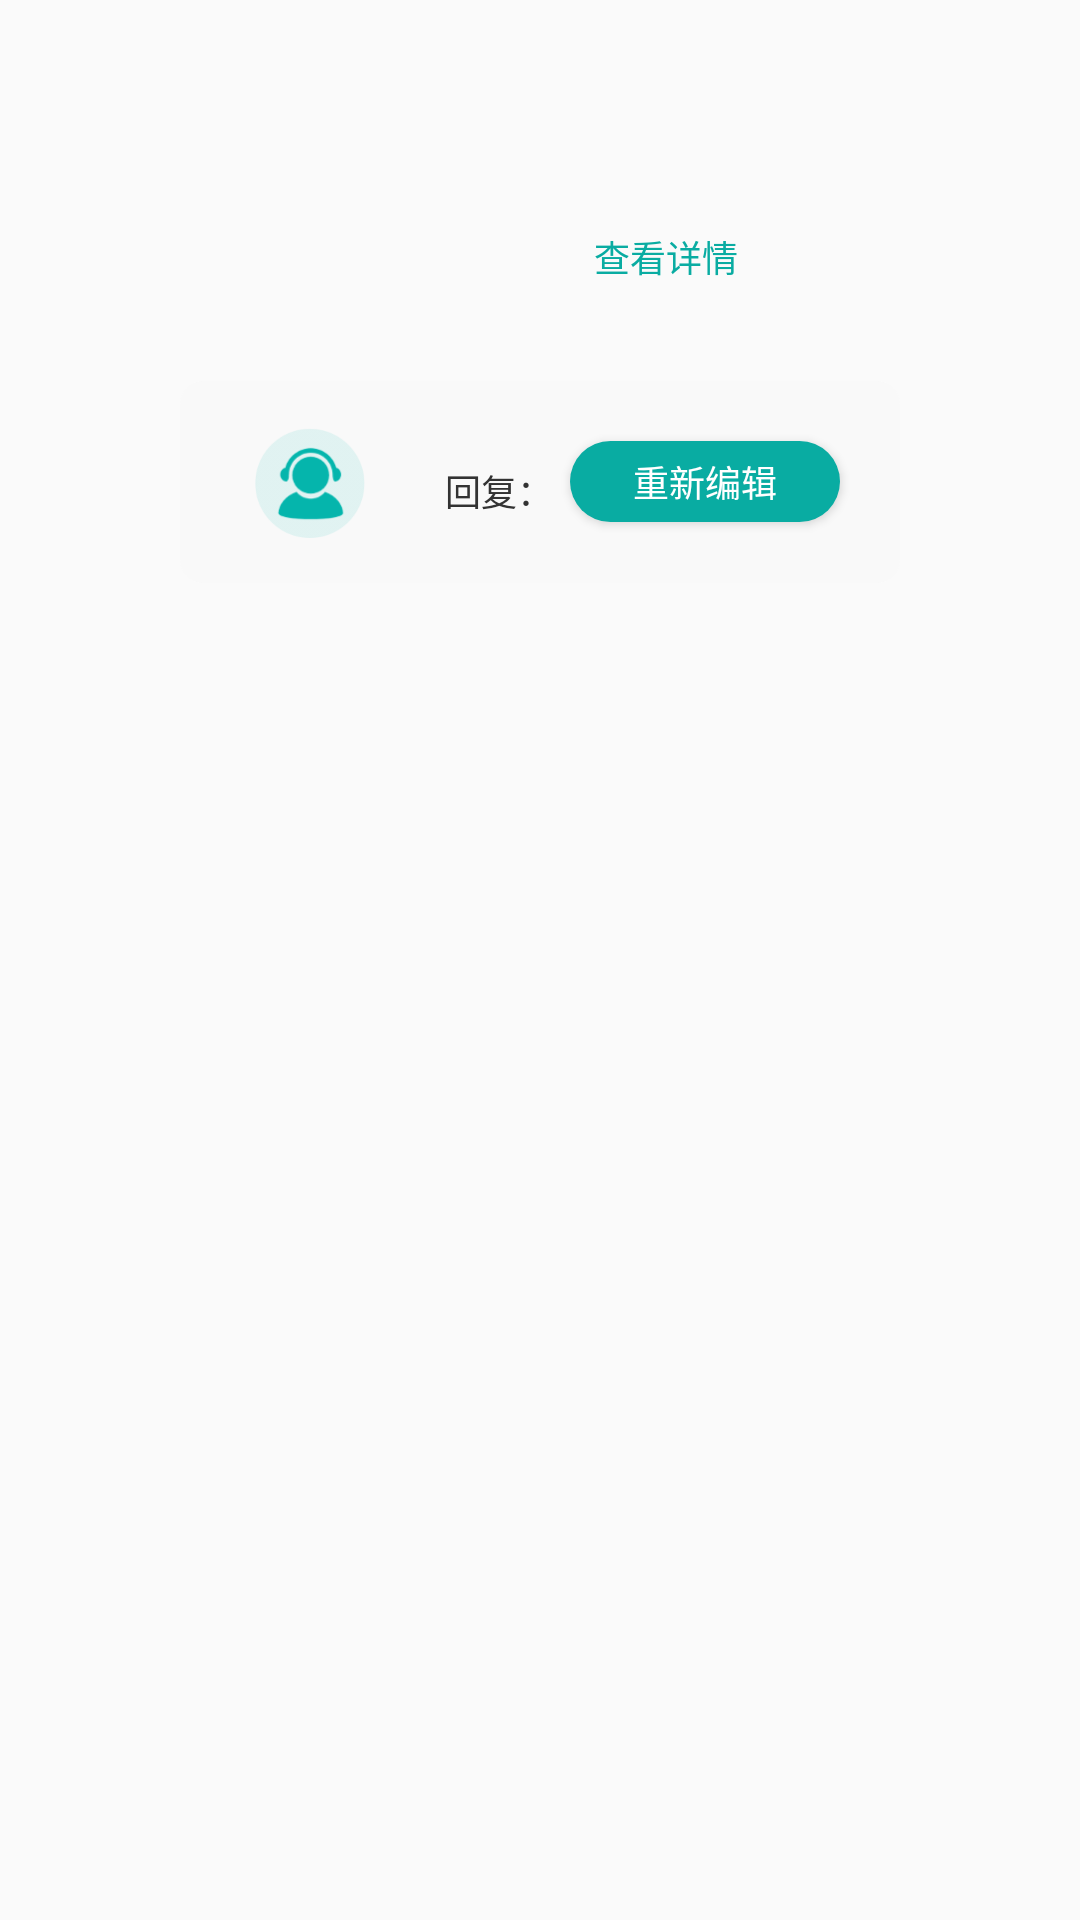

Android layout source for this screen:
<!-- AndroidManifest.xml: application theme AppTheme -->
<!-- res/layout/adapter_list_admin.xml -->
<?xml version="1.0" encoding="utf-8"?>
<androidx.constraintlayout.widget.ConstraintLayout xmlns:android="http://schemas.android.com/apk/res/android"
    android:layout_width="match_parent"
    android:layout_height="wrap_content"
    xmlns:app="http://schemas.android.com/apk/res-auto"
    android:orientation="vertical"
    android:paddingHorizontal="30dp"
    android:layout_marginTop="30dp">
    <TextView
        android:id="@+id/tv_time"
        app:layout_constraintTop_toTopOf="parent"
        app:layout_constraintStart_toStartOf="parent"
        app:layout_constraintEnd_toEndOf="parent"
        android:layout_width="match_parent"
        android:layout_height="wrap_content"
        android:gravity="center"
        android:textSize="11sp"
        android:textColor="@color/textColor3"/>
    <androidx.constraintlayout.widget.ConstraintLayout
        app:layout_constraintTop_toBottomOf="@+id/tv_time"
        android:layout_width="match_parent"
        android:layout_height="wrap_content"
        android:background="@drawable/border_layout_radius"
        android:paddingHorizontal="30dp"
        android:paddingVertical="15dp"
        android:layout_marginTop="14.2dp">

        <ImageView
            android:id="@+id/im_user"
            app:layout_constraintTop_toTopOf="parent"
            app:layout_constraintStart_toStartOf="parent"
            app:layout_constraintEnd_toStartOf="@id/tv_name"
            android:layout_width="37dp"
            android:layout_height="37dp" />
        <TextView
            android:id="@+id/tv_name"
            app:layout_constraintStart_toEndOf="@id/im_user"
            app:layout_constraintTop_toTopOf="@id/im_user"
            app:layout_constraintBottom_toBottomOf="@id/im_user"
            app:layout_constraintEnd_toStartOf="@id/tv_type"
            android:layout_width="wrap_content"
            android:layout_height="wrap_content"
            android:textSize="16sp"
            android:textColor="@color/black"
            android:paddingStart="10dp" />
        <TextView
            android:id="@+id/tv_type"
            app:layout_constraintStart_toEndOf="@id/tv_name"
            app:layout_constraintTop_toTopOf="@id/tv_name"
            app:layout_constraintBottom_toBottomOf="@id/tv_name"
            android:layout_width="65dp"
            android:layout_height="25dp"
            android:layout_marginStart="14dp"
            android:gravity="center"
            android:textColor="@color/white"
            android:textSize="13sp"
            />

        <TextView
            android:id="@+id/tv_msg"
            app:layout_constraintTop_toBottomOf="@id/im_user"
            app:layout_constraintStart_toStartOf="@id/im_user"
            android:layout_marginVertical="15dp"
            android:layout_marginEnd="156dp"
            android:layout_width="match_parent"
            android:layout_height="wrap_content"
            android:textSize="12sp"
            android:lineSpacingMultiplier="1.2"
            android:textColor="@color/textColor2"/>

        <Button
            android:id="@+id/bt_detail"
            app:layout_constraintStart_toEndOf="@id/tv_msg"
            app:layout_constraintEnd_toEndOf="parent"
            app:layout_constraintTop_toTopOf="parent"
            app:layout_constraintBottom_toTopOf="@id/ll_reply"
            android:layout_width="90dp"
            android:layout_height="27dp"
            android:text="查看详情"
            android:textColor="@color/colorPrimary"
            android:textSize="12sp"
            android:background="@drawable/border_button_detail"
            android:layout_centerVertical="true"
            android:layout_alignParentEnd="true" />
        <RelativeLayout
            android:id="@+id/ll_reply"
            app:layout_constraintTop_toBottomOf="@id/tv_msg"

            android:visibility="visible"
            android:paddingBottom="15dp"
            android:layout_marginTop="14.5dp"
            android:layout_width="match_parent"
            android:layout_height="wrap_content"
            android:background="@drawable/border_layout_grey">

            <ImageView
                android:id="@+id/im_admin"
                android:layout_marginTop="15.5dp"
                android:layout_marginStart="25dp"
                android:src="@mipmap/admin"
                android:layout_width="36.7dp"
                android:layout_height="36.7dp" />

            <TextView
                android:id="@+id/tv_admin_name"

                android:layout_marginStart="11dp"
                android:layout_marginTop="25dp"
                android:layout_toEndOf="@+id/im_admin"
                android:gravity="center"
                android:text=""
                android:layout_width="wrap_content"
                android:layout_height="wrap_content"
                android:textSize="16sp"
                android:textColor="@color/colorPrimary" />
            <TextView
                android:id="@+id/textview"
                android:layout_width="wrap_content"
                android:layout_height="wrap_content"
                android:layout_marginStart="15.5dp"
                android:layout_marginTop="27.5dp"
                android:layout_toEndOf="@+id/tv_admin_name"
                android:text="回复："

                android:textSize="12sp"
                android:textColor="@color/black"/>
            <TextView
                android:id="@+id/tv_reply"
                android:layout_toEndOf="@+id/textview"
                android:layout_marginStart="9dp"
                android:layout_marginEnd="156dp"
                android:layout_marginTop="27.5dp"
                android:layout_width="wrap_content"
                android:layout_height="wrap_content"
                android:text=""
                android:textSize="12sp"
                android:textColor="@color/textColor2"/>
            <Button
                android:id="@+id/bt_edit"
                android:layout_width="90dp"
                android:layout_height="27dp"
                android:text="重新编辑"
                android:textColor="@color/white"
                android:textSize="12sp"
                android:background="@drawable/border_button_edit"
                android:layout_marginEnd="20dp"
                android:layout_centerVertical="true"
                android:layout_alignParentEnd="true" />
        </RelativeLayout>
    </androidx.constraintlayout.widget.ConstraintLayout>


</androidx.constraintlayout.widget.ConstraintLayout>
<!-- resources referenced by this layout -->
<resources>
  <color name="black">#FF333333</color>
  <color name="colorPrimary">#09ACA2</color>
  <color name="textColor2">#666666</color>
  <color name="textColor3">#747474</color>
  <color name="white">#FFFFFFFF</color>
  <!-- drawable border_button_detail (drawable) -->
  <?xml version="1.0" encoding="utf-8"?>
  <shape xmlns:android="http://schemas.android.com/apk/res/android">
      <corners android:radius="13.5dp" />
      <solid android:color="@color/light_green" />
  
  </shape>
  <!-- drawable border_button_edit (drawable) -->
  <?xml version="1.0" encoding="utf-8"?>
  <shape xmlns:android="http://schemas.android.com/apk/res/android">
      <corners android:radius="13.5dp" />
      <solid android:color="@color/colorPrimary" />
  
  </shape>
  <!-- drawable border_layout_grey (drawable) -->
  <?xml version="1.0" encoding="utf-8"?>
  <shape xmlns:android="http://schemas.android.com/apk/res/android">
      <corners android:radius="8dp" />
      <solid android:color="#F9F9F9" />
  
  </shape>
  <!-- mipmap admin: png bitmap (mipmap-hdpi, 3445 bytes) -->
  <style name="AppTheme" parent="Theme.AppCompat.Light.NoActionBar">
          <item name="colorPrimary">@color/colorPrimary</item>
          <item name="colorPrimaryDark">@color/colorPrimaryDark</item>
          <item name="colorAccent">@color/colorAccent</item>
      </style>
  <color name="colorPrimaryDark">#000000</color>
  <color name="colorAccent">#09ACA2</color>
</resources>
